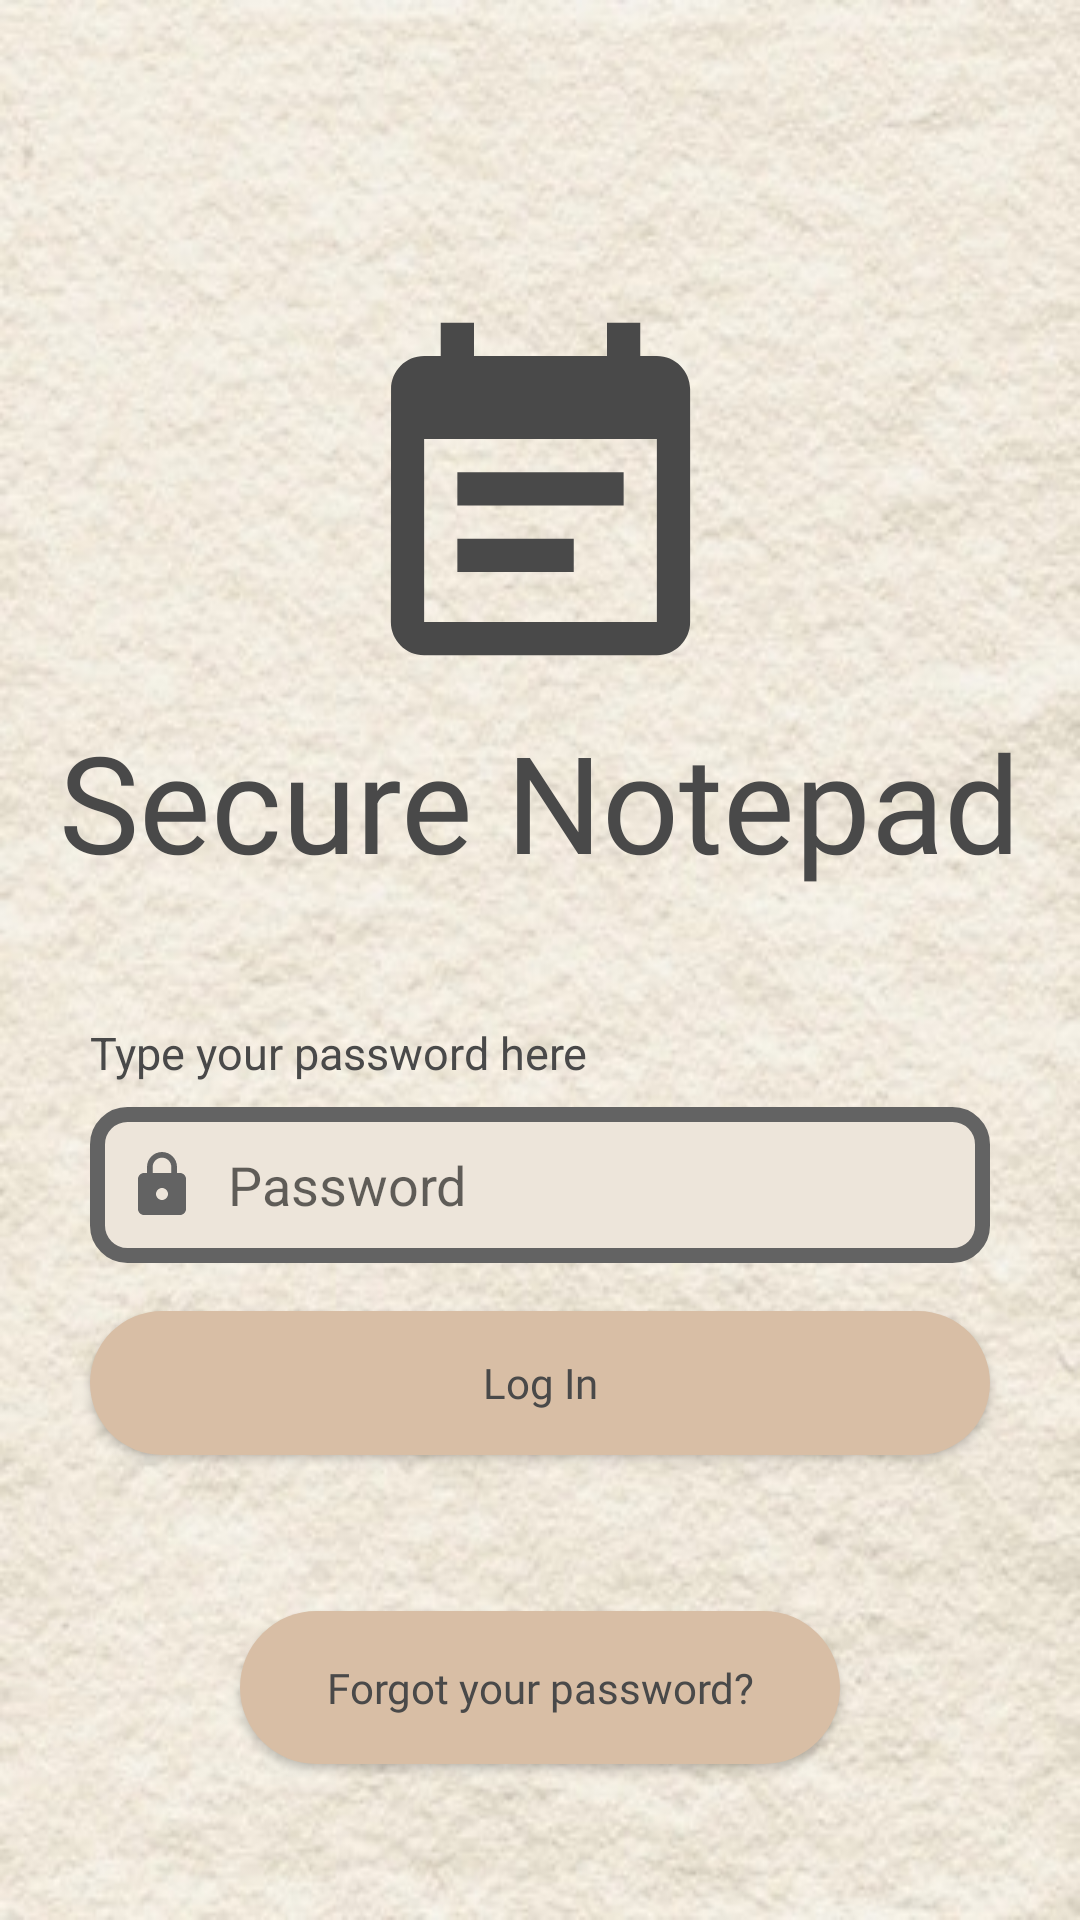

Layout XML and referenced resources for this Android screen:
<!-- AndroidManifest.xml: application theme Theme.SecuredNotepad -->
<!-- res/layout/activity_login.xml -->
<?xml version="1.0" encoding="utf-8"?>
<androidx.constraintlayout.widget.ConstraintLayout xmlns:android="http://schemas.android.com/apk/res/android"
    xmlns:app="http://schemas.android.com/apk/res-auto"
    xmlns:tools="http://schemas.android.com/tools"
    android:layout_width="match_parent"
    android:layout_height="match_parent"
    android:background="@drawable/background"
    tools:context=".Register">


    <ImageView
        android:id="@+id/notepadImg"
        android:layout_width="133dp"
        android:layout_height="137dp"
        android:src="@drawable/notepad_icon"
        app:layout_constraintEnd_toEndOf="parent"
        app:layout_constraintStart_toStartOf="parent"
        app:layout_constraintTop_toTopOf="parent"
        android:layout_marginTop="100dp"
        android:importantForAccessibility="no" />

    <TextView
        android:id="@+id/loginTitle"
        android:layout_width="wrap_content"
        android:layout_height="wrap_content"
        android:fontFamily="@font/title_font"
        android:gravity="center"
        android:text="@string/SecureNotepad"
        android:textColor="#494949"
        android:textSize="45sp"
        app:layout_constraintEnd_toEndOf="parent"
        app:layout_constraintHorizontal_bias="0.496"
        app:layout_constraintStart_toStartOf="parent"
        app:layout_constraintTop_toBottomOf="@+id/notepadImg" />

    <TextView
        android:id="@+id/typePasswordInfo"
        android:layout_width="wrap_content"
        android:layout_height="wrap_content"
        android:layout_marginBottom="8dp"
        android:text="@string/TypePassword"
        android:textColor="#494949"
        android:textSize="15sp"
        app:layout_constraintBottom_toTopOf="@+id/passwordTextLogin"
        app:layout_constraintEnd_toEndOf="@+id/passwordTextLogin"
        app:layout_constraintHorizontal_bias="0.0"
        app:layout_constraintStart_toStartOf="@+id/passwordTextLogin"
        app:layout_constraintTop_toBottomOf="@+id/loginTitle"
        app:layout_constraintVertical_bias="1.0" />

    <EditText
        android:id="@+id/passwordTextLogin"
        android:layout_width="300dp"
        android:layout_height="52dp"
        android:layout_marginTop="72dp"
        android:autofillHints=""
        android:ems="10"
        android:background="@drawable/custom_input"
        android:drawableStart="@drawable/custom_password_icon"
        android:drawablePadding="10dp"
        android:hint="@string/Password"
        android:inputType="textPassword"
        android:paddingStart="12dp"
        android:paddingEnd="12sp"
        android:singleLine="true"
        android:textColor="@color/black"
        app:layout_constraintEnd_toEndOf="parent"
        app:layout_constraintStart_toStartOf="parent"
        app:layout_constraintTop_toBottomOf="@+id/loginTitle"/>

    <Button
        android:id="@+id/buttonLogIn"
        android:layout_width="0dp"
        android:layout_height="48dp"
        android:layout_marginTop="16dp"
        android:background="@drawable/custom_button"
        android:fontFamily="@font/title_font"
        android:text="@string/Login"
        android:textAllCaps="false"
        android:textColor="#494949"
        android:visibility="visible"
        app:layout_constraintBottom_toBottomOf="parent"
        app:layout_constraintEnd_toEndOf="@+id/passwordTextLogin"
        app:layout_constraintHorizontal_bias="0.0"
        app:layout_constraintStart_toStartOf="@+id/passwordTextLogin"
        app:layout_constraintTop_toBottomOf="@+id/passwordTextLogin"
        app:layout_constraintVertical_bias="0.0" />

    <Button
        android:id="@+id/forgetButton"
        android:layout_width="200dp"
        android:layout_height="51dp"
        android:background="@drawable/custom_button"
        android:fontFamily="@font/title_font"
        android:text="@string/ForgetPass"
        android:textAllCaps="false"
        android:textColor="#494949"
        android:visibility="visible"
        app:layout_constraintBottom_toBottomOf="parent"
        app:layout_constraintEnd_toEndOf="parent"
        app:layout_constraintStart_toStartOf="parent"
        app:layout_constraintTop_toBottomOf="@+id/buttonLogIn"
        tools:ignore="TextSizeCheck" />


</androidx.constraintlayout.widget.ConstraintLayout>
<!-- resources referenced by this layout -->
<resources>
  <!-- drawable background: jpg bitmap (drawable, 45220 bytes) -->
  <!-- drawable custom_button (drawable) -->
  <?xml version="1.0" encoding="utf-8"?>
  <shape xmlns:android="http://schemas.android.com/apk/res/android" android:shape="rectangle">
      <solid android:color="#D8BEA5" />
      <corners android:radius="35dp"/>
  </shape>
  <!-- drawable custom_input (drawable) -->
  <?xml version="1.0" encoding="utf-8"?>
  <selector xmlns:android="http://schemas.android.com/apk/res/android">
      <item android:state_enabled="true" android:state_focused="true">
          <shape android:shape="rectangle">
              <solid android:color="#EDE5DA"/>
              <corners android:radius="10dp"/>
              <stroke android:color="@android:color/darker_gray" android:width="5dp"/>
          </shape>
      </item>
  
      <item android:state_enabled="true" >
          <shape android:shape="rectangle">
              <solid android:color="#EDE5DA"/>
              <corners android:radius="10dp"/>
              <stroke android:color="#636363" android:width="5dp"/>
          </shape>
      </item>
  </selector>
  <!-- drawable custom_password_icon (drawable) -->
  <?xml version="1.0" encoding="utf-8"?>
  <selector xmlns:android="http://schemas.android.com/apk/res/android">
      <item android:state_focused="true"
          android:drawable="@drawable/password_icon_selected"/>
  
      <item android:state_focused="false"
          android:drawable="@drawable/password_icon"/>
  </selector>
  <!-- drawable notepad_icon (drawable) -->
  <vector android:autoMirrored="true" android:height="24dp"
      android:viewportHeight="24"
      android:viewportWidth="24" android:width="24dp" xmlns:android="http://schemas.android.com/apk/res/android">
      <path android:fillColor="#494949" android:pathData="M17,10L7,10v2h10v-2zM19,3h-1L18,1h-2v2L8,3L8,1L6,1v2L5,3c-1.11,0 -1.99,0.9 -1.99,2L3,19c0,1.1 0.89,2 2,2h14c1.1,0 2,-0.9 2,-2L21,5c0,-1.1 -0.9,-2 -2,-2zM19,19L5,19L5,8h14v11zM14,14L7,14v2h7v-2z"/>
  </vector>
  <string name="ForgetPass">Forgot your password?</string>
  <string name="Login">Log In</string>
  <string name="Password">Password</string>
  <string name="SecureNotepad">Secure Notepad</string>
  <string name="TypePassword">Type your password here</string>
  <style name="Theme.SecuredNotepad" parent="Base.Theme.SecuredNotepad" />
  <!-- drawable password_icon_selected (drawable) -->
  <vector android:height="24dp"
      android:viewportHeight="24"
      android:viewportWidth="24"
      android:width="24dp"
      xmlns:android="http://schemas.android.com/apk/res/android">
      <path android:fillColor="#919191"
          android:pathData="M18,8h-1L17,6c0,-2.76 -2.24,-5 -5,-5S7,3.24 7,6v2L6,8c-1.1,0 -2,0.9 -2,2v10c0,1.1 0.9,2 2,2h12c1.1,0 2,-0.9 2,-2L20,10c0,-1.1 -0.9,-2 -2,-2zM12,17c-1.1,0 -2,-0.9 -2,-2s0.9,-2 2,-2 2,0.9 2,2 -0.9,2 -2,2zM15.1,8L8.9,8L8.9,6c0,-1.71 1.39,-3.1 3.1,-3.1 1.71,0 3.1,1.39 3.1,3.1v2z"/>
  </vector>
  <!-- drawable password_icon (drawable) -->
  <vector android:height="24dp"
      android:viewportHeight="24"
      android:viewportWidth="24"
      android:width="24dp"
      xmlns:android="http://schemas.android.com/apk/res/android">
      <path android:fillColor="#636363"
          android:pathData="M18,8h-1L17,6c0,-2.76 -2.24,-5 -5,-5S7,3.24 7,6v2L6,8c-1.1,0 -2,0.9 -2,2v10c0,1.1 0.9,2 2,2h12c1.1,0 2,-0.9 2,-2L20,10c0,-1.1 -0.9,-2 -2,-2zM12,17c-1.1,0 -2,-0.9 -2,-2s0.9,-2 2,-2 2,0.9 2,2 -0.9,2 -2,2zM15.1,8L8.9,8L8.9,6c0,-1.71 1.39,-3.1 3.1,-3.1 1.71,0 3.1,1.39 3.1,3.1v2z"/>
  </vector>
  <style name="Base.Theme.SecuredNotepad" parent="Theme.AppCompat.Light.NoActionBar">
          
          
      </style>
  <!-- not gathered from this repository: default colours our renderer supplied (Android Studio template values) -->
  <color name="black">#FF000000</color>
</resources>
